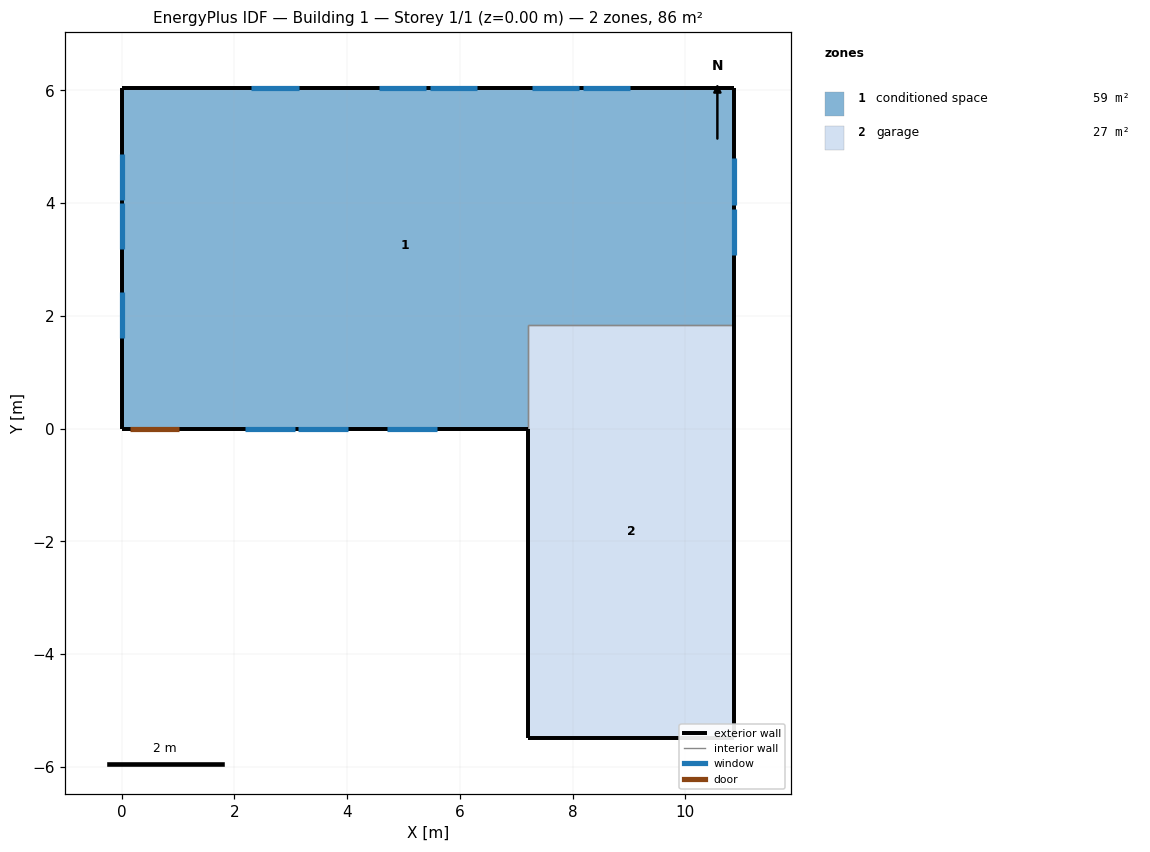
=== STOREY PLAN SPEC (per zone: floor XY polygon, exterior-wall plan segments, windows/doors) ===
zone 1: conditioned space  (58.9 m²)
  floor: (0.00, 0.00) (0.00, 6.04) (10.87, 6.04) (10.87, 1.83) (7.21, 1.83) (7.21, 0.00)
  exterior wall: (10.87, 6.04) – (10.87, 1.83)  [4.2 m]
    window: (10.87, 3.07) – (10.87, 3.90)  [0.9 m²]
    window: (10.87, 3.96) – (10.87, 4.80)  [0.9 m²]
  exterior wall: (7.21, 0.00) – (1.05, 0.00)  [6.2 m]
    window: (2.18, 0.00) – (3.07, 0.00)  [1.1 m²]
    window: (3.13, 0.00) – (4.02, 0.00)  [1.1 m²]
    window: (4.71, 0.00) – (5.60, 0.00)  [1.1 m²]
  exterior wall: (1.05, 0.00) – (0.13, 0.00)  [0.9 m]
    door: (0.15, 0.00) – (1.02, 0.00)  [1.9 m²]
  exterior wall: (0.13, 0.00) – (0.00, 0.00)  [0.1 m]
  exterior wall: (0.00, 0.00) – (0.00, 6.04)  [6.0 m]
    window: (0.00, 4.87) – (0.00, 4.05)  [0.9 m²]
    window: (0.00, 3.99) – (0.00, 3.18)  [0.9 m²]
    window: (0.00, 2.42) – (0.00, 1.61)  [0.9 m²]
  exterior wall: (0.00, 6.04) – (10.87, 6.04)  [10.9 m]
    window: (9.03, 6.04) – (8.18, 6.04)  [1.0 m²]
    window: (8.12, 6.04) – (7.27, 6.04)  [1.0 m²]
    window: (6.31, 6.04) – (5.46, 6.04)  [1.0 m²]
    window: (5.40, 6.04) – (4.56, 6.04)  [1.0 m²]
    window: (3.14, 6.04) – (2.29, 6.04)  [1.0 m²]
  interior walls: 2
zone 2: garage  (26.8 m²)
  floor: (7.21, -5.49) (7.21, 1.83) (10.87, 1.83) (10.87, -5.49)
  exterior wall: (7.21, 0.00) – (7.21, -5.49)  [5.5 m]
  exterior wall: (10.87, 1.83) – (10.87, -5.49)  [7.3 m]
  exterior wall: (10.87, -5.49) – (7.21, -5.49)  [3.7 m]
  interior walls: 2

=== DERIVED (storey summary) ===
Building: Building 1
Storey: 1 of 1  (floor level z = 0.00 m)
Storey gross floor area: 85.7 m²
Zones on this storey: 2
  - conditioned space: floor 58.9 m²; exterior wall 28.3 m (69.0 m²); 13 window(s) 12.4 m²; WWR 18.0%; 1 door(s)
  - garage: floor 26.8 m²; exterior wall 16.5 m (40.1 m²); WWR 0.0%
Zone adjacency (shared interzone walls):
  - conditioned space ↔ garage